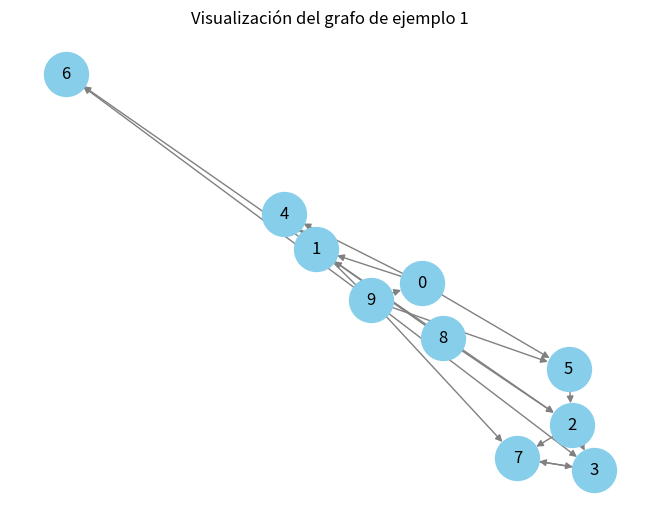

Write the Python code that produced this figure.
from collections import Counter
import networkx as nx
import matplotlib.pyplot as plt

####### Grafos de ejemplo representados como diccionarios #######

# Cada clave es un nodo, y su valor es un conjunto de nodos a los que apunta
GRAFO_EJEMPLO_0 = {
    0: set([1, 2]),
    1: set(),
    2: set(),
}

GRAFO_EJEMPLO_1 = {
    0: set([1, 4, 5]),
    1: set([2, 6]),
    2: set([3]),
    3: set([0]),
    4: set([1]),
    5: set([2]),
    6: set(),
}

GRAFO_EJEMPLO_2 = {
    0: set([1, 4, 5]),
    1: set([2, 6]),
    2: set([3, 7]),
    3: set([7]),
    4: set([1]),
    5: set([2]),
    6: set(),
    7: set([3]),
    8: set([1, 2]),
    9: set([0, 3, 4, 5, 6, 7]),
}


###### Función para crear un grafo completo no dirigido #######

def crear_grafo_completo(cantidad_nodos):
    """
    Crea un grafo completo donde cada nodo se conecta con todos los demás.
    No se permiten bucles (no se conecta consigo mismo).
    
    :param cantidad_nodos: cantidad de nodos en el grafo
    :return: diccionario representando el grafo
    """
    grafo = {}

    if cantidad_nodos < 1:
        return grafo

    for nodo in range(cantidad_nodos):
        conexiones = [i for i in range(cantidad_nodos) if i != nodo]
        grafo[nodo] = set(conexiones)

    return grafo


######## Función para calcular los in-degrees ##########

def calcular_grados_entrada(grafo_dirigido):
    """
    Calcula el número de aristas entrantes (grados de entrada) para cada nodo.
    
    :param grafo_dirigido: diccionario que representa un grafo dirigido
    :return: diccionario con el grado de entrada de cada nodo
    """
    grados = Counter()

    for nodo, conexiones in grafo_dirigido.items():
        if nodo not in grados:
            grados[nodo] = 0
        for destino in conexiones:
            grados[destino] += 1

    return grados


# ====== 📊 Función para obtener la distribución de in-degrees ======

def distribucion_grados_entrada(grafo_dirigido):
    """
    Calcula cuántos nodos tienen cierta cantidad de grados de entrada.
    
    :param grafo_dirigido: diccionario que representa un grafo dirigido
    :return: diccionario con la distribución de los grados de entrada
    """
    distribucion = Counter()
    grados = calcular_grados_entrada(grafo_dirigido)

    for cantidad in grados.values():
        distribucion[cantidad] += 1

    return distribucion


######### Función para visualizar un grafo dirigido ############

def dibujar_grafo(grafo_dirigido, titulo="Grafo dirigido"):
    """
    Visualiza un grafo dirigido con flechas usando networkx y matplotlib.

    :param grafo_dirigido: diccionario con el grafo
    :param titulo: título opcional del gráfico
    """
    G = nx.DiGraph()

    for nodo, destinos in grafo_dirigido.items():
        for destino in destinos:
            G.add_edge(nodo, destino)

    pos = nx.spring_layout(G, seed=42)
    nx.draw(G, pos, with_labels=True, node_size=1000,
            node_color="skyblue", edge_color="gray", arrows=True)
    plt.title(titulo)
    plt.show()


######## Pruebas #########

# Elegí qué grafo visualizar o analizar
grafo = GRAFO_EJEMPLO_2

# Visualización
dibujar_grafo(grafo, "Visualización del grafo de ejemplo 1")

# Cálculo de grados de entrada
print("Grados de entrada por nodo:", calcular_grados_entrada(grafo))

# Distribución de grados de entrada
print("Distribución de grados de entrada:", distribucion_grados_entrada(grafo))
